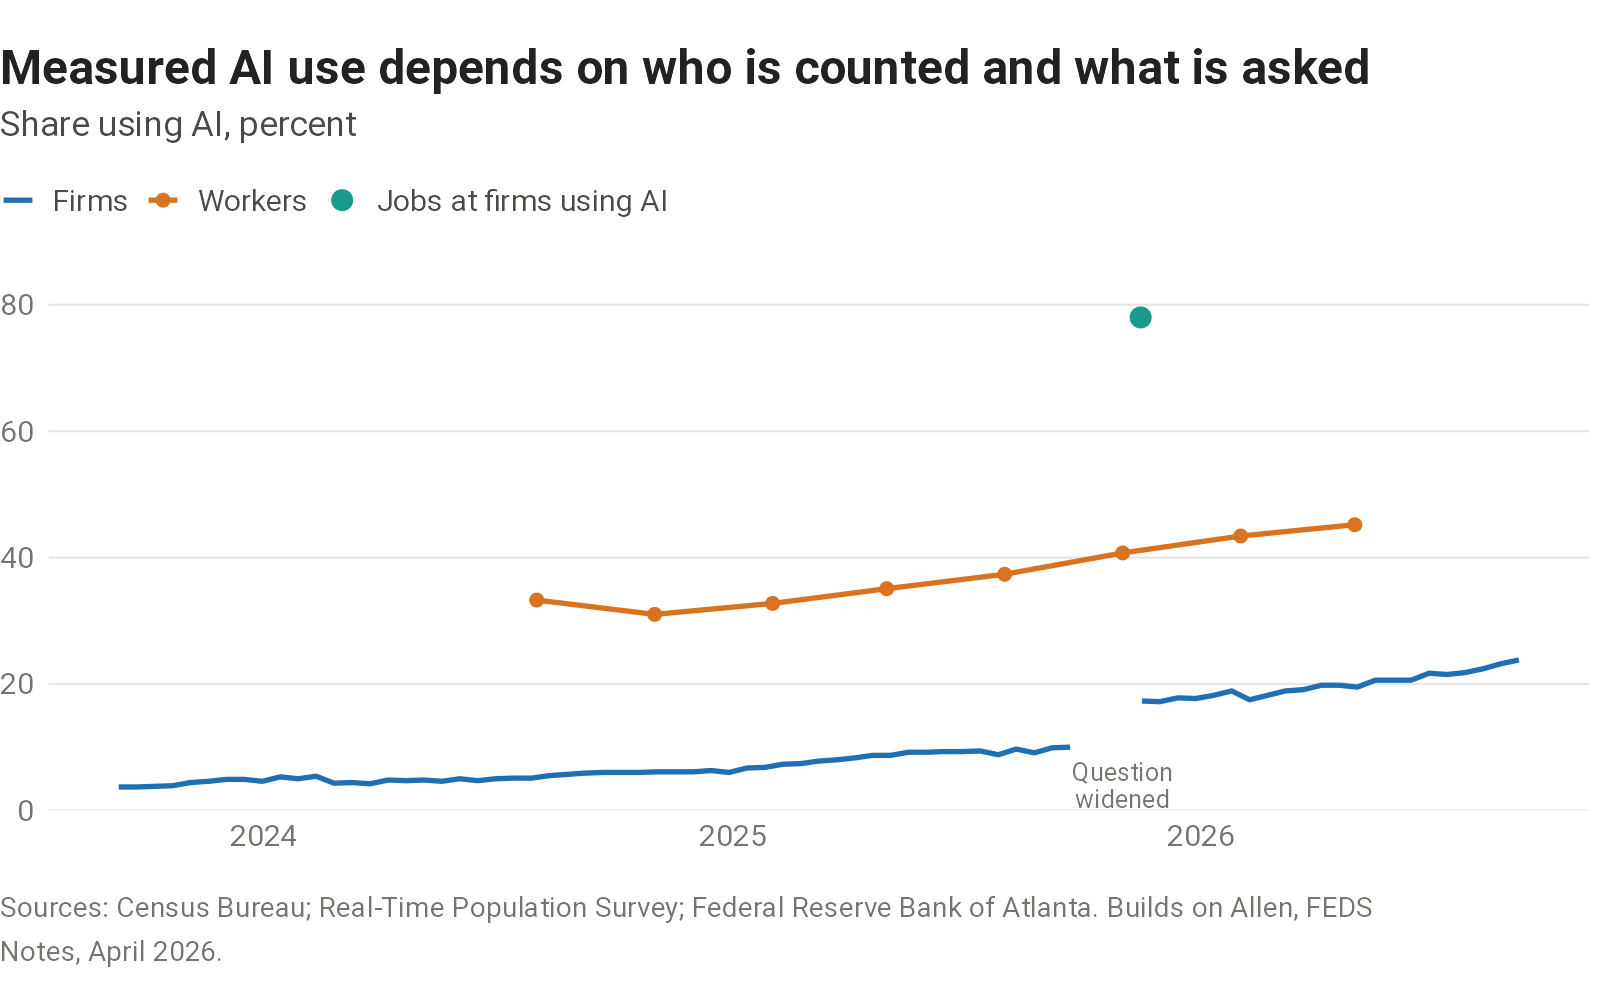

The table this chart was drawn from, first rows:
date, firms_old_question, firms, workers, jobs_at_firms_using_ai
2023-09-10, 3.7, , , 
2023-09-24, 3.7, , , 
2023-10-08, 3.8, , , 
2023-10-22, 3.9, , , 
2023-11-05, 4.4, , , 
2023-11-19, 4.6, , , 
2023-12-03, 4.9, , , 
2023-12-17, 4.9, , , 
2023-12-31, 4.6, , , 
2024-01-14, 5.3, , , 
2024-01-28, 5, , , 
2024-02-11, 5.4, , , 
2024-02-25, 4.3, , , 
2024-03-10, 4.4, , , 
2024-03-24, 4.2, , , 
2024-04-07, 4.8, , , 
2024-04-21, 4.7, , , 
2024-05-05, 4.8, , , 
2024-05-19, 4.6, , , 
2024-06-02, 5, , , 
2024-06-16, 4.7, , , 
2024-06-30, 5, , , 
2024-07-14, 5.1, , , 
2024-07-28, 5.1, , , 
2024-08-01, , , 33.27, 
2024-08-11, 5.5, , , 
2024-08-25, 5.7, , , 
2024-09-08, 5.9, , , 
2024-09-22, 6, , , 
2024-10-06, 6, , , 
2024-10-20, 6, , , 
2024-11-01, , , 31.01, 
2024-11-03, 6.1, , , 
2024-11-17, 6.1, , , 
2024-12-01, 6.1, , , 
2024-12-15, 6.3, , , 
2024-12-29, 6, , , 
2025-01-12, 6.7, , , 
2025-01-26, 6.8, , , 
2025-02-01, , , 32.75, 
2025-02-09, 7.3, , , 
2025-02-23, 7.4, , , 
2025-03-09, 7.8, , , 
2025-03-23, 8, , , 
2025-04-06, 8.3, , , 
2025-04-20, 8.7, , , 
2025-05-01, , , 35.08, 
2025-05-04, 8.7, , , 
2025-05-18, 9.2, , , 
2025-06-01, 9.2, , , 
2025-06-15, 9.3, , , 
2025-06-29, 9.3, , , 
2025-07-13, 9.4, , , 
2025-07-27, 8.8, , , 
2025-08-01, , , 37.36, 
2025-08-10, 9.7, , , 
2025-08-24, 9.1, , , 
2025-09-07, 9.9, , , 
2025-09-21, 10, , , 
2025-11-01, , , 40.73, 
... 25 more rows
